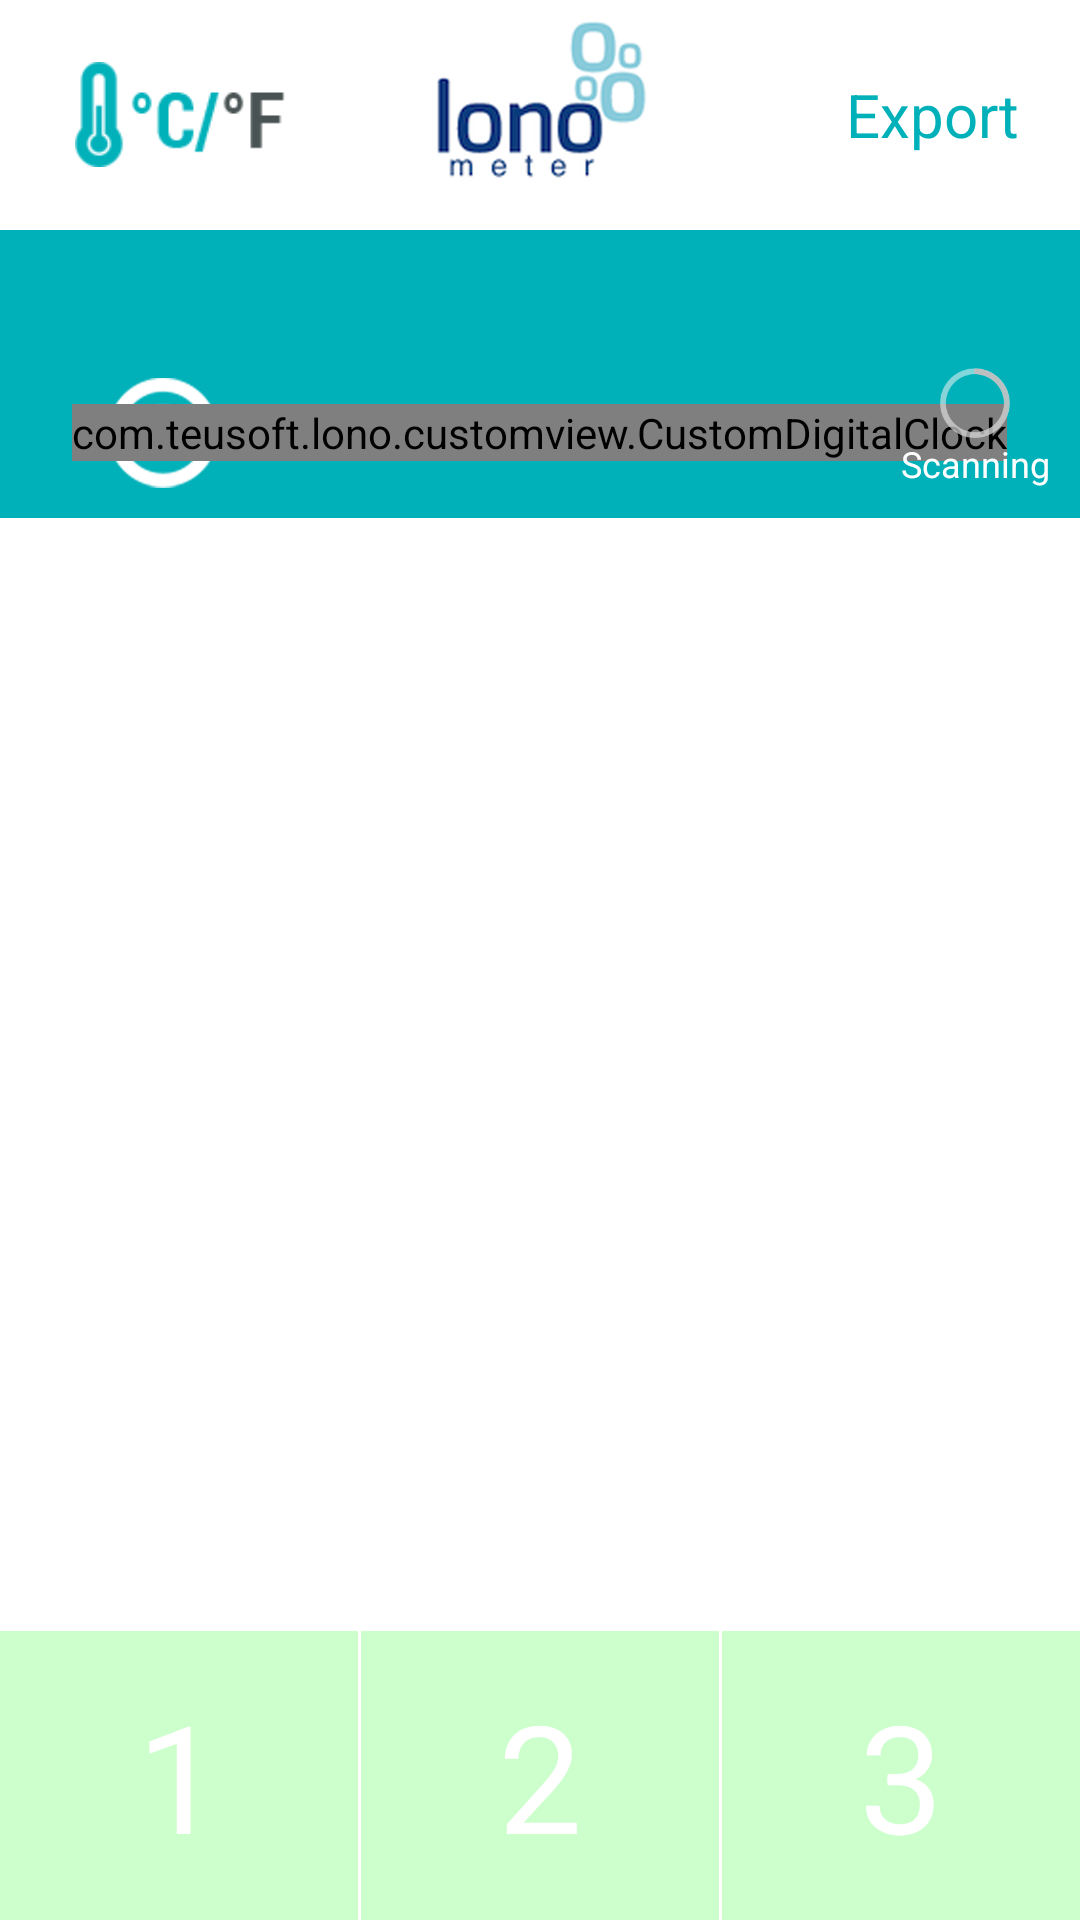

Here is an Android app screen rendered from its layout file. Give the layout XML and the strings, colors and styles it references.
<!-- AndroidManifest.xml: activity theme android:Theme.Holo.Light.NoActionBar.Fullscreen -->
<!-- res/layout/activity_main.xml -->
<LinearLayout xmlns:android="http://schemas.android.com/apk/res/android"
              xmlns:tools="http://schemas.android.com/tools"
              android:layout_width="match_parent"
              android:layout_height="match_parent"
              android:orientation="vertical"
              android:weightSum="100">

    <RelativeLayout
            android:layout_width="match_parent"
            android:layout_height="0dp"
            android:layout_weight="12"
            android:background="@color/white">

        <ToggleButton
                android:id="@+id/degree_toggle"
                android:layout_centerVertical="true"
                android:layout_width="70dp"
                android:layout_height="35dp"
                android:layout_marginLeft="25dp"
                android:textOn=""
                android:textOff=""
                android:background="@drawable/ic_toggle"/>

        <ImageView
                android:layout_centerInParent="true"
                android:layout_width="wrap_content"
                android:layout_height="wrap_content"
                android:src="@drawable/lonometer_logo"/>

        <TextView
                android:id="@+id/exportBtn"
                android:layout_width="wrap_content"
                android:layout_height="wrap_content"
                android:text="@string/export"
                android:layout_centerVertical="true"
                android:layout_marginRight="20dp"
                android:layout_alignParentRight="true"
                android:textSize="20sp"
                android:textColor="@color/clock"/>
    </RelativeLayout>

    <RelativeLayout
            android:layout_width="match_parent"
            android:layout_height="0dp"
            android:layout_weight="15"
            android:gravity="bottom"
            android:background="@color/clock">

        <ImageView
                android:layout_width="wrap_content"
                android:layout_height="wrap_content"
                android:layout_centerVertical="true"
                android:layout_marginLeft="@dimen/main_icon_marginLeft"
                android:src="@drawable/my_clock"/>

        <com.teusoft.lono.customview.CustomDigitalClock
                android:id="@+id/tv_clock"
                android:layout_width="wrap_content"
                android:layout_height="wrap_content"
                android:layout_centerHorizontal="true"
                android:layout_centerVertical="true"
                android:textColor="@color/white"
                android:textSize="@dimen/main_text_large"/>

        <RelativeLayout
                android:id="@+id/progress_layout"
                android:layout_width="wrap_content"
                android:layout_height="wrap_content"
                android:layout_alignParentRight="true"
                android:gravity="center"
                android:padding="10dp">

            <ProgressBar
                    android:id="@+id/progress_bar"
                    style="?android:attr/progressBarStyle"
                    android:layout_width="30dp"
                    android:layout_height="30dp"
                    android:layout_centerInParent="true"/>

            <TextView
                    android:id="@+id/scanning_textView"
                    android:layout_width="wrap_content"
                    android:layout_height="wrap_content"
                    android:layout_below="@+id/progress_bar"
                    android:layout_centerHorizontal="true"
                    android:layout_marginTop="10dp"
                    android:text="@string/scanning"
                    android:textColor="@color/white"
                    android:textSize="12sp"/>
        </RelativeLayout>

    </RelativeLayout>

    <android.support.v4.view.ViewPager
            android:id="@+id/main_view_pager"
            android:layout_width="match_parent"
            android:layout_height="0dp"
            android:layout_weight="58"/>

    <include
            android:layout_width="match_parent"
            android:layout_height="0dp"
            android:layout_weight="15"
            layout="@layout/bottom_layout"/>

</LinearLayout>
<!-- res/layout/bottom_layout.xml (included above) -->
<?xml version="1.0" encoding="utf-8"?>
<LinearLayout xmlns:android="http://schemas.android.com/apk/res/android"
              android:layout_width="match_parent"
              android:layout_height="match_parent"
              android:orientation="vertical">

    <LinearLayout
            android:layout_width="match_parent"
            android:layout_height="0dp"
            android:layout_weight="13">

        <RelativeLayout
                android:layout_width="0dp"
                android:layout_height="match_parent"
                android:layout_weight="1">

            <Button
                    android:id="@+id/btn1"
                    android:layout_width="match_parent"
                    android:layout_height="match_parent"
                    android:background="@color/color_botton_disable"
                    android:text="1"
                    android:maxLines="2"
                    android:textColor="@color/white"
                    android:textSize="@dimen/main_text_large"/>

            
                    
                    
                    
                    
                    
                    
                    
                    
        </RelativeLayout>

        <View
                android:layout_width="1dp"
                android:layout_height="match_parent"
                android:background="@color/white"/>

        <RelativeLayout
                android:layout_width="0dp"
                android:layout_height="match_parent"
                android:layout_weight="1">

            <Button
                    android:id="@+id/btn2"
                    android:layout_width="match_parent"
                    android:layout_height="match_parent"
                    android:background="@color/color_botton_disable"
                    android:text="2"
                    android:maxLines="2"
                    android:textColor="@color/white"
                    android:textSize="@dimen/main_text_large"/>

        </RelativeLayout>

        <View
                android:layout_width="1dp"
                android:layout_height="match_parent"
                android:background="@color/white"/>

        <RelativeLayout
                android:layout_width="0dp"
                android:layout_height="match_parent"
                android:layout_weight="1">

            <Button
                    android:id="@+id/btn3"
                    android:layout_width="match_parent"
                    android:layout_height="match_parent"
                    android:background="@color/color_botton_disable"
                    android:text="3"
                    android:maxLines="2"
                    android:textColor="@color/white"
                    android:textSize="@dimen/main_text_large"/>

        </RelativeLayout>
    </LinearLayout>

</LinearLayout>
<!-- resources referenced by this layout -->
<resources>
  <color name="clock">#00B1BA</color>
  <color name="color_botton_disable">#CCFFCC</color>
  <color name="white">#FFFFFF</color>
  <dimen name="main_icon_marginLeft">36dp</dimen>
  <dimen name="main_text_large">50sp</dimen>
  <!-- drawable ic_toggle (drawable) -->
  <?xml version="1.0" encoding="utf-8"?>
  <selector xmlns:android="http://schemas.android.com/apk/res/android">
      
      <item android:drawable="@drawable/select_f"
            android:state_checked="true"/>
      
      <item android:drawable="@drawable/select_c"
            android:state_checked="false"/>
  
  </selector>
  <!-- drawable lonometer_logo: png bitmap (drawable-xxhdpi, 23135 bytes) -->
  <!-- drawable my_clock: png bitmap (drawable-xxhdpi, 4222 bytes) -->
  <string name="export">Export</string>
  <string name="scanning">Scanning</string>
  <!-- drawable select_f: png bitmap (drawable-xxhdpi, 2638 bytes) -->
  <!-- drawable select_c: png bitmap (drawable-xxhdpi, 2630 bytes) -->
</resources>
